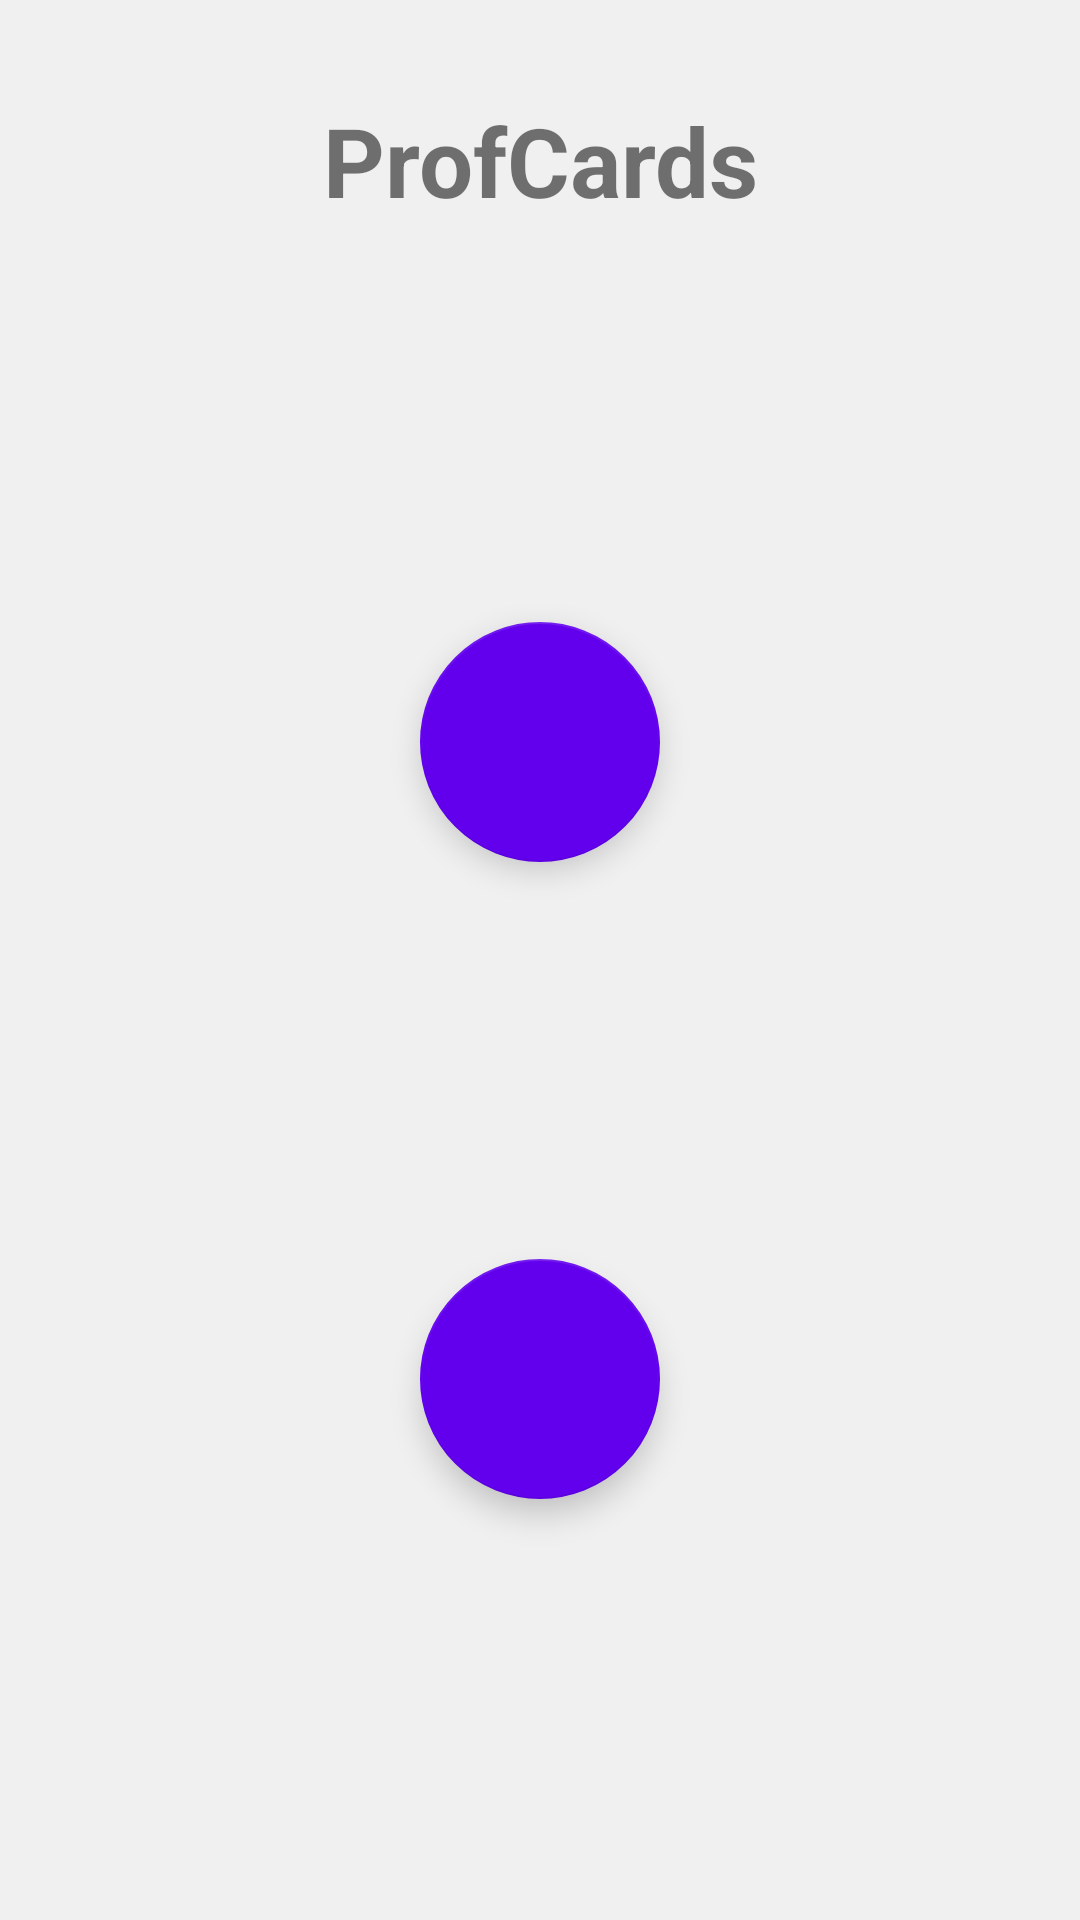

The Android layout XML behind this screen, and the referenced resources:
<!-- AndroidManifest.xml: application theme Theme.ProfCards -->
<!-- res/layout/fragment_initial.xml -->
<?xml version="1.0" encoding="utf-8"?>
<androidx.constraintlayout.widget.ConstraintLayout
    xmlns:android="http://schemas.android.com/apk/res/android"
    xmlns:tools="http://schemas.android.com/tools"
    xmlns:app="http://schemas.android.com/apk/res-auto"
    android:background="@color/grey3"
    android:layout_width="match_parent"
    android:layout_height="match_parent"
    tools:context=".fragments.initial.InitialFragment">

    <androidx.constraintlayout.widget.Guideline
        android:id="@+id/guide_start"
        android:layout_width="wrap_content"
        android:layout_height="wrap_content"
        android:orientation="vertical"
        app:layout_constraintGuide_begin="8dp" />

    <androidx.constraintlayout.widget.Guideline
        android:id="@+id/guide_end"
        android:layout_width="wrap_content"
        android:layout_height="wrap_content"
        android:orientation="vertical"
        app:layout_constraintGuide_end="8dp" />

    <androidx.constraintlayout.widget.Guideline
        android:id="@+id/guide_top"
        android:layout_width="wrap_content"
        android:layout_height="wrap_content"
        android:orientation="horizontal"
        app:layout_constraintGuide_begin="8dp" />

    <androidx.constraintlayout.widget.Guideline
        android:id="@+id/guide_bottom"
        android:layout_width="wrap_content"
        android:layout_height="wrap_content"
        android:orientation="horizontal"
        app:layout_constraintGuide_end="8dp" />

    <androidx.appcompat.widget.AppCompatTextView
        android:id="@+id/tv_appname"
        android:layout_width="match_parent"
        android:layout_height="wrap_content"
        android:text="@string/app_name"
        android:textSize="32sp"
        android:textStyle="bold"
        android:gravity="center_horizontal"
        android:layout_marginTop="24dp"
        app:layout_constraintStart_toStartOf="@id/guide_start"
        app:layout_constraintEnd_toEndOf="@id/guide_end"
        app:layout_constraintTop_toTopOf="@id/guide_top"/>

    <com.google.android.material.floatingactionbutton.FloatingActionButton
        android:id="@+id/bt_cartoes"
        android:layout_width="80dp"
        android:layout_height="80dp"
        android:src="@drawable/ic_cartoes"
        app:backgroundTint="@color/purple_500"
        app:tint="@color/yellow1"
        app:layout_constraintTop_toBottomOf="@id/tv_appname"
        app:layout_constraintStart_toStartOf="@id/guide_start"
        app:layout_constraintEnd_toEndOf="@id/guide_end"
        app:layout_constraintBottom_toTopOf="@id/bt_sair"/>

    <com.google.android.material.floatingactionbutton.FloatingActionButton
        android:id="@+id/bt_sair"
        android:layout_width="80dp"
        android:layout_height="80dp"
        android:src="@drawable/ic_exit"
        app:backgroundTint="@color/purple_500"
        app:tint="@color/yellow1"
        app:layout_constraintTop_toBottomOf="@id/bt_cartoes"
        app:layout_constraintStart_toStartOf="@id/guide_start"
        app:layout_constraintEnd_toEndOf="@id/guide_end"
        app:layout_constraintBottom_toBottomOf="@id/guide_bottom"/>

</androidx.constraintlayout.widget.ConstraintLayout>
<!-- resources referenced by this layout -->
<resources>
  <color name="grey3">#F0F0F0</color>
  <color name="purple_500">#FF6200EE</color>
  <color name="yellow1">#FF9800</color>
  <string name="app_name">ProfCards</string>
  <style name="Theme.ProfCards" parent="Theme.MaterialComponents.DayNight.DarkActionBar">
          
          <item name="colorPrimary">@color/purple_500</item>
          <item name="colorPrimaryVariant">@color/purple_700</item>
          <item name="colorOnPrimary">@color/white</item>
          
          <item name="colorSecondary">@color/teal_200</item>
          <item name="colorSecondaryVariant">@color/teal_700</item>
          <item name="colorOnSecondary">@color/black</item>
          
          <item name="android:statusBarColor" tools:targetApi="l">?attr/colorPrimaryVariant</item>
          
      </style>
  <color name="purple_700">#FF3700B3</color>
  <color name="white">#FFFFFFFF</color>
  <color name="teal_200">#FF03DAC5</color>
  <color name="teal_700">#FF018786</color>
  <color name="black">#FF000000</color>
</resources>
